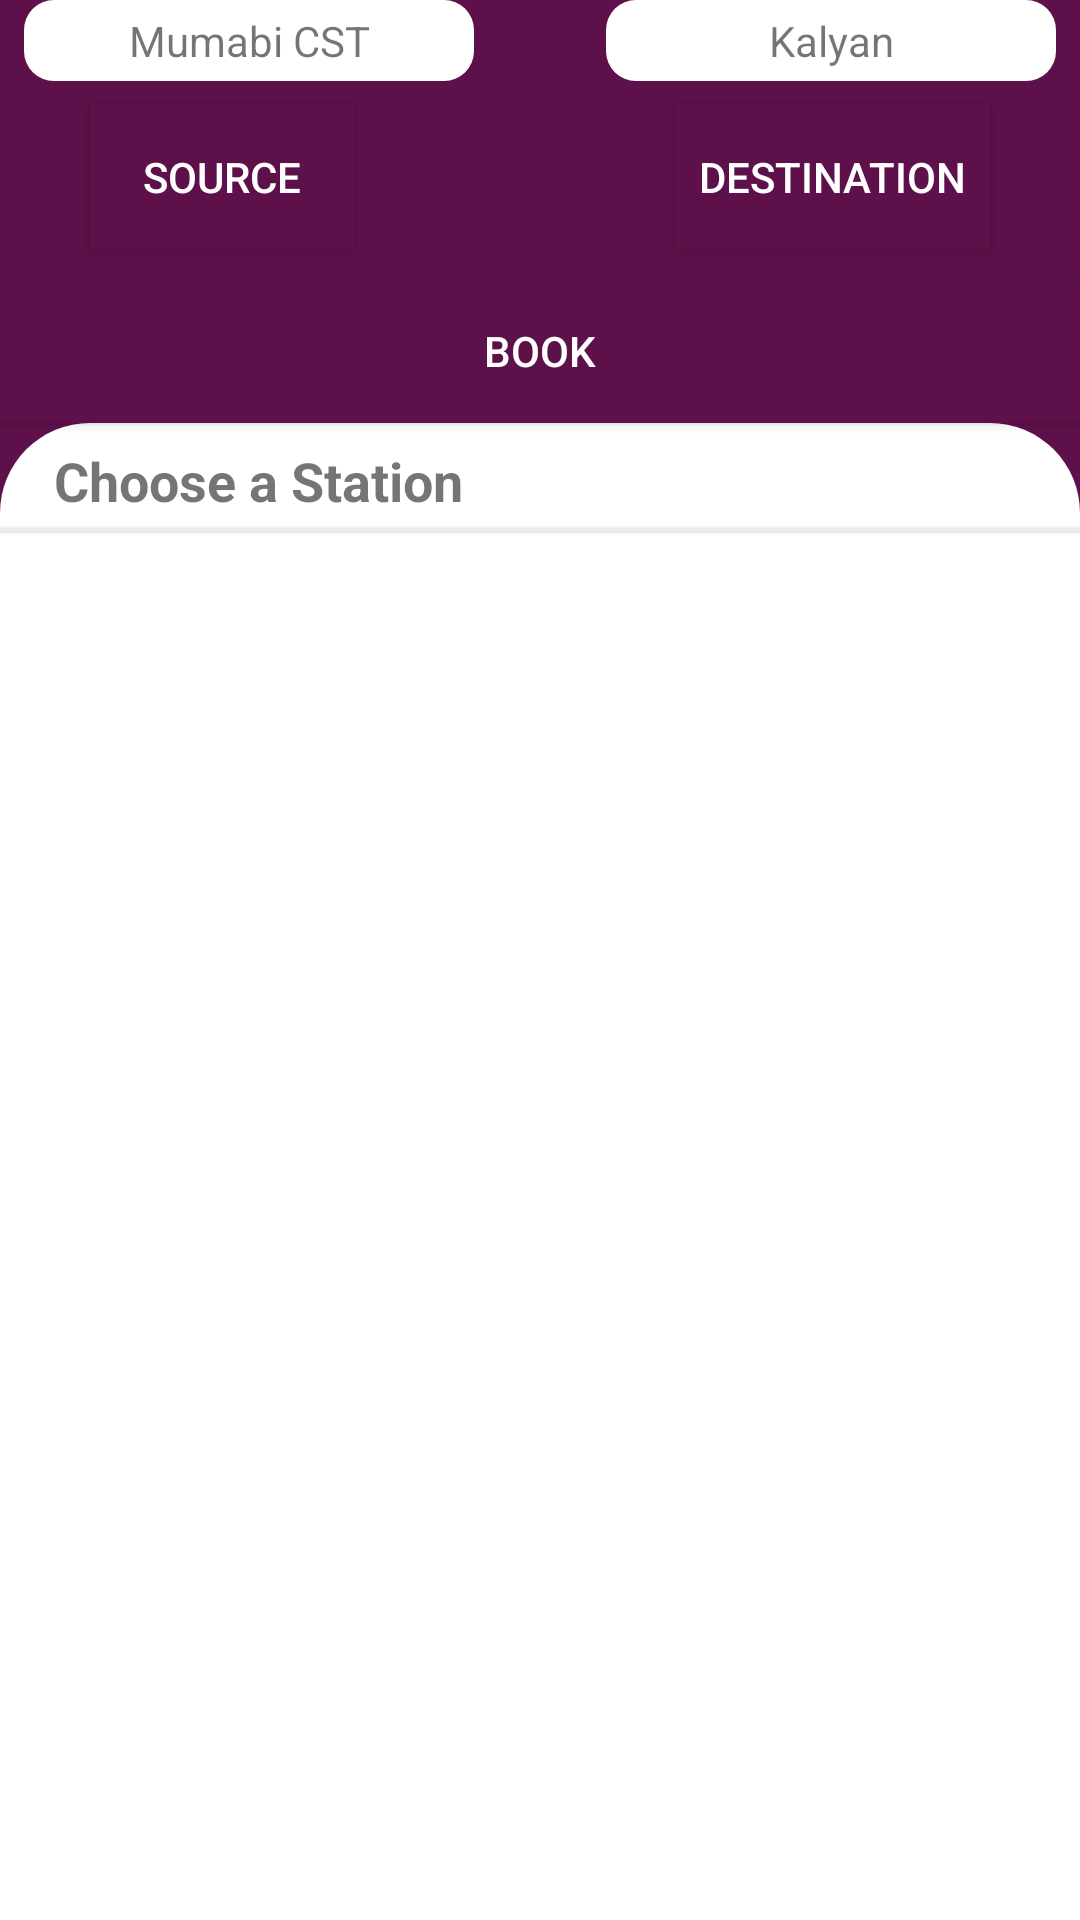

The Android layout XML behind this screen, and the referenced resources:
<!-- AndroidManifest.xml: application theme AppTheme -->
<!-- res/layout/activity_in_app_ticketing.xml -->
<?xml version="1.0" encoding="utf-8"?>
<RelativeLayout xmlns:android="http://schemas.android.com/apk/res/android"
    xmlns:tools="http://schemas.android.com/tools"
    android:id="@+id/activity_in_app_ticketing"
    android:layout_width="match_parent"
    android:layout_height="match_parent"
    tools:context="com.example.hp.m_indicator.InAppTicketing"
    android:background="@color/colorPrimary">
    <TextView
        android:id="@+id/source"
        android:layout_width="150dp"
        android:layout_height="wrap_content"
        android:text="Mumabi CST"
        android:gravity="center"
        android:layout_marginBottom="8dp"
        android:background="@drawable/input_outline2"
        android:padding="4dp"
        android:layout_marginLeft="8dp"
        />
    <Button
        android:id="@+id/sourcebtn"
        android:layout_width="wrap_content"
        android:layout_height="wrap_content"
        android:layout_below="@id/source"
        android:layout_marginLeft="30dp"
        android:text="Source"
        android:background="@color/colorPrimary"
        android:textColor="@color/white"
        android:textSize="14dp" />
    <TextView
        android:id="@+id/fare"
        android:layout_width="wrap_content"
        android:layout_height="wrap_content"
        android:layout_toRightOf="@+id/source"
        android:text="Fare"
        android:gravity="center"
        android:layout_marginLeft="20dp"
        android:textSize="20sp"
        android:textColor="@color/white"
        android:visibility="gone"/>
    <TextView
        android:id="@+id/fareVal"
        android:layout_width="wrap_content"
        android:layout_height="wrap_content"
        android:layout_toRightOf="@id/source"
        android:layout_below="@+id/fare"
        android:layout_marginTop="5dp"
        android:textSize="22dp"
        android:text="₹ 10"
        android:textStyle="bold"
        android:textColor="@color/white"
        android:layout_marginLeft="18dp"
        android:visibility="gone"/>
    <TextView
        android:id="@+id/destination"
        android:layout_width="150dp"
        android:layout_height="wrap_content"
      android:layout_alignParentEnd="true"
        android:text="Kalyan"
        android:gravity="center"
        android:layout_marginBottom="8dp"
        android:background="@drawable/input_outline2"
        android:padding="4dp"
        android:layout_marginRight="8dp"/>
    <Button
        android:id="@+id/destinationBtn"
        android:layout_width="wrap_content"
        android:layout_height="wrap_content"
        android:layout_below="@id/destination"
        android:layout_alignParentEnd="true"
        android:text="Destination"
        android:background="@color/colorPrimary"
        android:textColor="@color/white"
        android:textSize="14dp"
        android:layout_marginRight="30dp"
        android:padding="8dp"/>
    <Button
        android:id="@+id/book"
        android:layout_width="match_parent"
        android:layout_height="wrap_content"
        android:layout_below="@id/sourcebtn"
        android:text="Book"
        android:background="@color/colorPrimary"
        android:textColor="@color/white"
        android:textSize="14dp"
        android:layout_marginTop="10dp"/>
    <LinearLayout
    android:layout_width="match_parent"
    android:layout_height="match_parent"
    android:background="@drawable/recycler_outline"
    android:orientation="vertical"
        android:layout_below="@+id/book">
    <TextView
        android:id="@+id/subtitle"
        android:text="Choose a Station"
        android:layout_width="match_parent"
        android:layout_height="35dp"
        android:textSize="18dp"
        android:paddingTop="7dp"
        android:paddingLeft="18dp"
        android:textStyle="bold"/>
    <View
        android:background="@color/lightgray"
        android:layout_width="match_parent"
        android:layout_height="1dp"
        android:elevation="1dp"
        android:paddingTop="4dp"/>
    <android.support.v7.widget.RecyclerView
        android:id="@+id/stationList"
        android:layout_width="match_parent"
        android:layout_height="match_parent"
        android:scrollbars="vertical"
        android:layout_marginLeft="10dp"
        android:layout_marginRight="10dp"
        android:paddingTop="8dp" />
</LinearLayout>

</RelativeLayout>
<!-- resources referenced by this layout -->
<resources>
  <color name="colorPrimary">#5D1049</color>
  <color name="lightgray">#ededed</color>
  <color name="white">#ffffff</color>
  <!-- drawable input_outline2 (drawable) -->
  <?xml version="1.0" encoding="utf-8"?>
  <shape xmlns:android="http://schemas.android.com/apk/res/android">
      <solid android:color = "@color/white"
          android:width="1dp"/>
      <corners android:radius="10dp"/>
  </shape>
  <!-- drawable recycler_outline (drawable) -->
  <shape android:shape="rectangle" xmlns:android="http://schemas.android.com/apk/res/android">
      <corners android:topLeftRadius="30dp"
          android:topRightRadius="30dp"/>
      <solid android:color="@color/white" />
  </shape>
  <style name="AppTheme" parent="Base.Theme.AppCompat.Light.DarkActionBar">
          
          <item name="cardViewStyle">@style/CardView</item>
          <item name="colorPrimary">@color/colorPrimary</item>
          <item name="colorPrimaryDark">@color/colorPrimaryDark</item>
          <item name="colorAccent">@color/colorAccent</item>
      </style>
  <color name="colorPrimaryDark">#4E0D3A</color>
  <color name="colorAccent">#E30425</color>
</resources>
